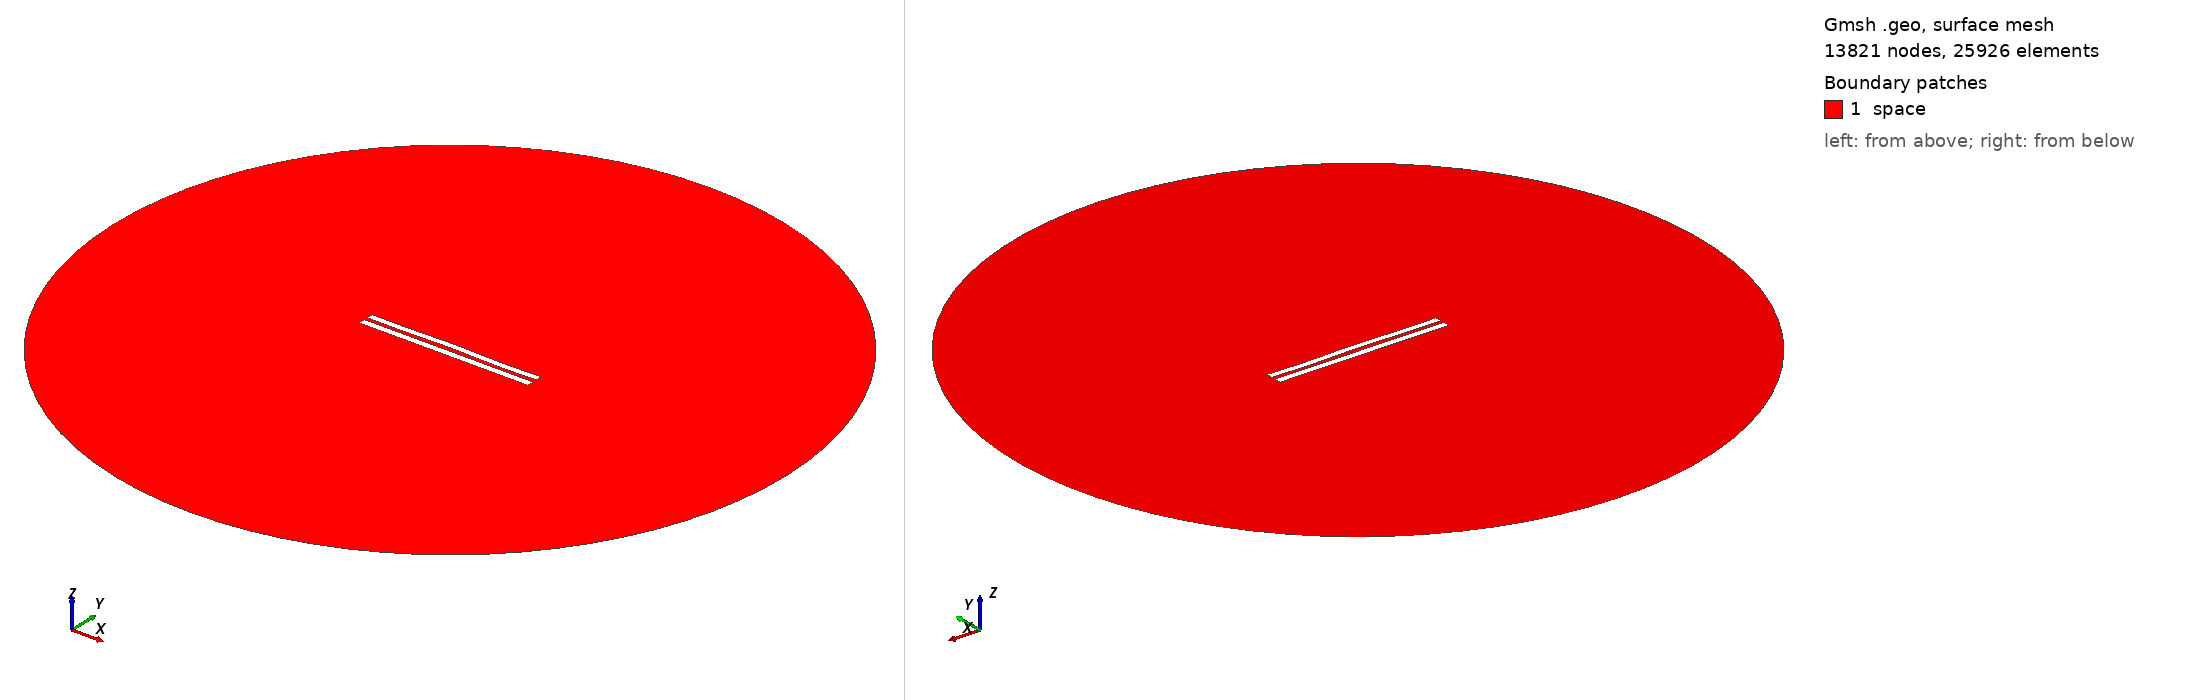

Gmsh geometry script, surface-meshed: 13821 nodes, 25926 surface elements. Boundary patches (legend numbers): 1 space. Left view from above one corner, right view from below the opposite corner. Legend entries are the model's physical surfaces. The drawing asked Gmsh for element sizes between 1% and 20% of the model's largest extent; the script's own settings can give other sizes.

=== 5491.geo (drawn) ===
//---------------------------------------
// Geometry kernel
//---------------------------------------

SetFactory("OpenCASCADE");



//---------------------------------------
// Parameters of the geometry
//---------------------------------------

// Overetch of the upper plate
overetch = 0.125;

// Distance between the plates
distance = 2.25;

// Discretization over the x axis (for the deformation)
nx = 50; 

// Length of the plate
L = 100 - overetch; 

// Number of modes
n = 4; 

// 1st mode coefficient
coeff(1) = 0.07499999999999998;
beta(1) = 0.596864 * 3.1415926535 / L;

// 2nd mode coefficient
coeff(2) = 0.15;
beta(2) = 1.49418 * 3.1415926535 / L;

// 3rd mode coefficient
coeff(3) = 0.07499999999999998;
beta(3) = 2.50025 * 3.1415926535 / L;

// 4th mode coefficient
coeff(4) = -0.15;
beta(4) = 3.49999 * 3.1415926535 / L;



//---------------------------------------
// Upper plate (deformed rectangle)
//---------------------------------------

// Coordiantes of the upper plate
xmin = -50;
xmax = 50 - overetch;

// Height of the upper plate
yheight = 4 - 2 * overetch;

// Indexes of the points
UpperID[] = {};
LowerID[] = {};
LeftID[] = {};
RightID[] = {};

// Point index
p = 1;

// Horizontal edges
For i In {1:nx}
    x = xmin + (i-1)*(xmax - xmin)/(nx-1);

    y_bottom = distance / 2 + overetch;
    For j In {1:n}
        C = (Cosh(beta(j)*L) + Cos(beta(j)*L)) / (Sinh(beta(j)*L) + Sin(beta(j)*L));
        y_bottom  = y_bottom + coeff(j) * (Cosh(beta(j)*(x+50)) - Cos(beta(j)*(x+50)) - C * (Sinh(beta(j)*(x+50)) - Sin(beta(j)*(x+50))));
    EndFor

    y_top = y_bottom + yheight;

    Point(p) = {x, y_top, 0, 1.0};
    UpperID[i] = p;
    p = p + 1;

    Point(p) = {x, y_bottom, 0, 1.0};
    LowerID[i] = p;
    p = p + 1;
EndFor

// Create point lists
UpperPts[] = {}; LowerPts[] = {};
For i In {1:nx}
  UpperPts[] += {UpperID[i]};
  LowerPts[] += {LowerID[i]};
EndFor

// Build splines
Spline(1) = {UpperPts[]};
Spline(2) = {LowerPts[]};
Line(3) = {LowerPts[nx-1], UpperPts[nx-1]};
Line(4) = {LowerPts[0], UpperPts[0]};

// Build the plane surface
Curve Loop(1) = {2, 3, -1, -4};
Plane Surface(1) = {1};



//---------------------------------------
// Lower plate (rectangle)
//---------------------------------------

// Vertices
Point(1001) = {-50, -1, 0, 1.0};
Point(1002) = { 50, -1, 0, 1.0};
Point(1003) = { 50,  -5, 0, 1.0};
Point(1004) = {-50,  -5, 0, 1.0};

// Edges
Line(5) = {1001, 1002};
Line(6) = {1002, 1003};
Line(7) = {1003, 1004};
Line(8) = {1004, 1001};

// Plane surface
Line Loop(2) = {5, 6, 7, 8};
Plane Surface(2) = {2}; 



//---------------------------------------
// Outer (fictious) boundary
//---------------------------------------

// Points
Point(1005) = {0, 0, 0};       // Center
Point(1006) = {200, 0, 0};     // Start point
Point(1007) = {0, 200, 0};     // 90 degrees
Point(1008) = {-200, 0, 0};    // 180 degrees
Point(1009) = {0, -200, 0};    // 270 degrees

// Circle arcs (each needs start, center, end)
Circle(9) = {1006, 1005, 1007};
Circle(10) = {1007, 1005, 1008};
Circle(11) = {1008, 1005, 1009};
Circle(12) = {1009, 1005, 1006};

// Plane surface for the entire domain
Curve Loop(3) = {9, 10, 11, 12};
Surface(3) = {3};

// Subtract the plates from the whole domain to obtain the actual domain where we want to solve the equations
BooleanDifference{ Surface{3}; Delete; }{ Surface{1}; Surface{2}; Delete; }




//---------------------------------------
// Transfinite Lines/Curves
//---------------------------------------

// Set the number of points on the boundaries
r = 7;

// Plates
Transfinite Curve {1, 2} = 50*r Using Progression 1;
Transfinite Curve {3, 4} = 2*r Using Progression 1;
Transfinite Line {5, 7} = 50*r Using Progression 1;
Transfinite Line {6, 8} = 2*r Using Progression 1;

// Outer boundary
Transfinite Line {9, 10, 11, 12} = 20 Using Progression 1;



//---------------------------------------
// Physical groups
//---------------------------------------                

// Physical curves (boundaries)
Physical Line("force_segment", 10) = {2};
Physical Line("upper_plate", 11) = {1, 3, 4};
Physical Line("lower_plate", 12) = {5, 6, 7, 8};
Physical Line("boundary", 20) = {9, 10, 11, 12};

// Physical Surfaces
Physical Surface("space", 30) = {3};



//---------------------------------------
// 6. Generate the Mesh
//---------------------------------------

// 2D mesh generation
Mesh 2;
